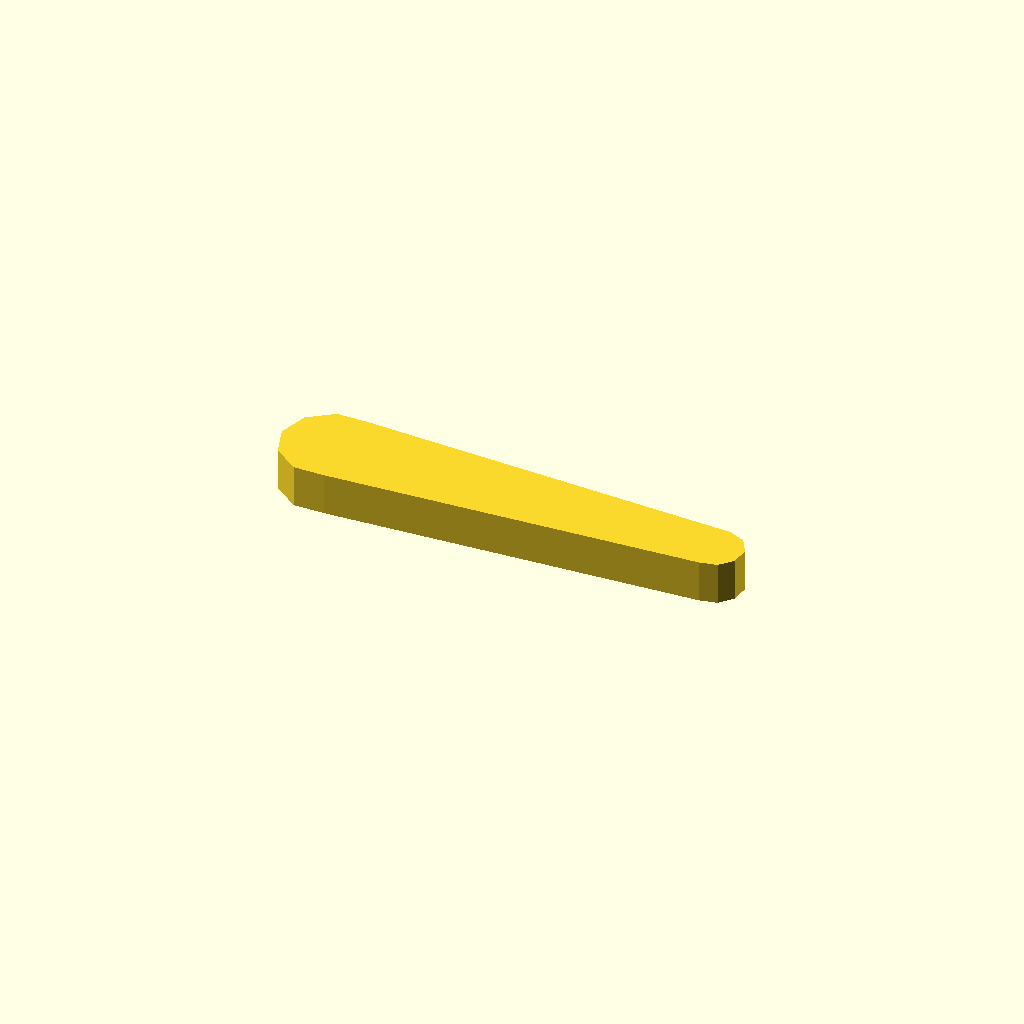
Cell 1: the model at its default parameters.
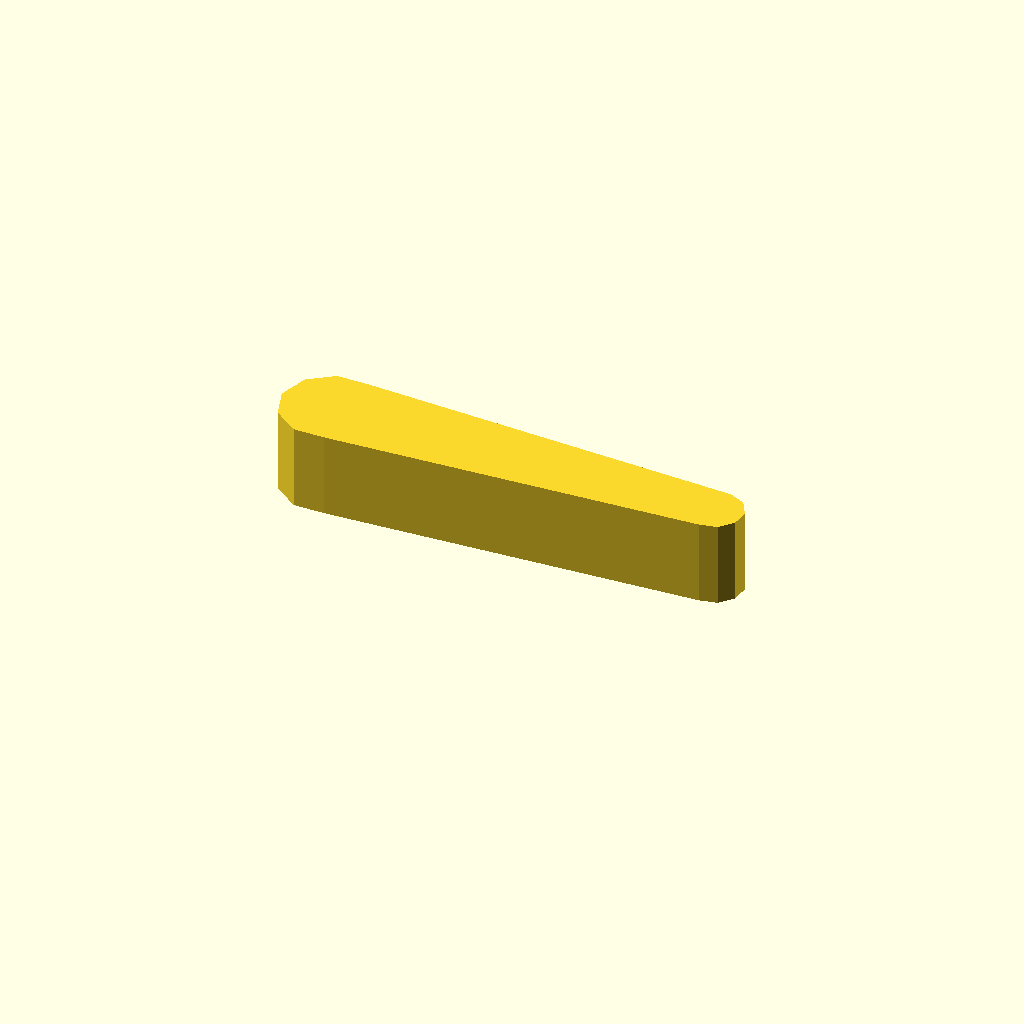
Cell 2: profile_height = 12 (everything else at default).
All cells are drawn from one camera (rotation 55°, 0°, 25°, orthographic, colour scheme Cornfield), so only the parameter changes between them.
OpenSCAD source file optional_data/data/sketch1/leverarms/part_0013.scad:
$fn = 32;

// ----------------------------------------------------------------------
// Lever arm: two bosses 14 and 8 mm, 55 mm between centres
// ----------------------------------------------------------------------

// --- parameters (mm) ---
profile_height = 6;       // extrusion height
profile_points = 13;      // points of the closed outline

profile = [[0, 6.657], [1.337, 2.543], [4.837, 0], [9.163, 0], [61.582, 2.679], [64, 3.193], [65.654, 5.03], [65.913, 7.489], [64.677, 9.63], [62.418, 10.635], [9.163, 13.315], [4.837, 13.315], [1.337, 10.772]];  // single closed polygon, 13 points, counter clockwise

// --- the one profile operation ---
linear_extrude(height = profile_height) polygon(points = profile);
Customizer parameters (derived from the source; name, type, default, range or options):
profile_height: number, default 6
profile_points: number, default 13
